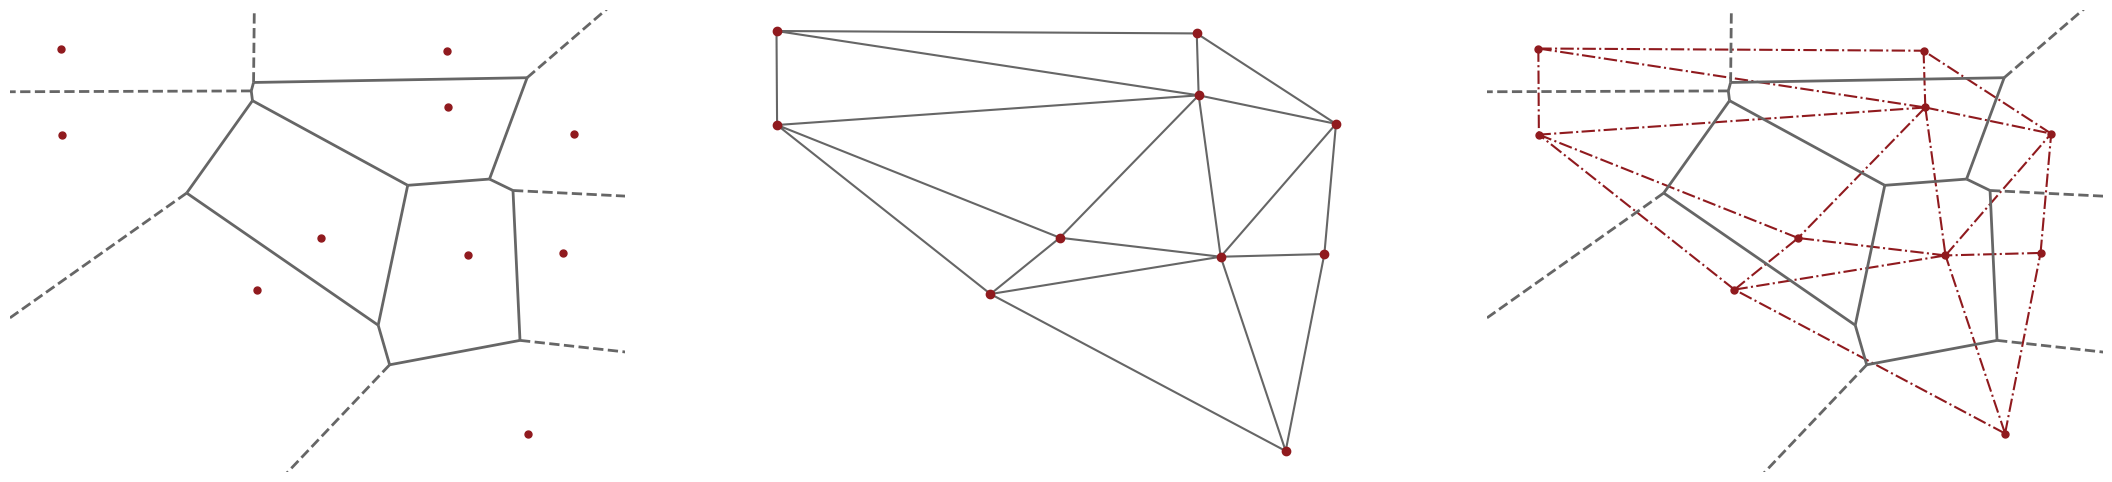

Here is the Python script that generated this plot: (Note: this script raises an exception after producing the figure.)
import matplotlib.pyplot as plt
import numpy as np
from scipy.spatial import Voronoi, voronoi_plot_2d, Delaunay

def main():
    N = 10
    np.random.seed(154)
    points = np.random.rand(N, 2)
    vor = Voronoi(points)
    delaunay = Delaunay(points)
    plt.rcParams['axes.prop_cycle'] = plt.cycler(color=['#901A1E'])
    fig, axs = plt.subplots(1, 3, figsize=(27, 6))
    voronoi_plot_2d(vor, show_vertices=False, show_points=True, line_colors='#666666', line_width=2, line_alpha=1, point_size=10, ax=axs[0])  
    axs[0].set_axis_off()  
    # Plot Delaunay triangulation
    axs[1].triplot(points[:, 0], points[:, 1], delaunay.simplices.copy(), color='#666666')
    axs[1].plot(points[:, 0], points[:, 1], 'o', color='#901A1E')
    axs[1].set_axis_off()
    # For third axis, plot both Delaunay and Voronoi
    voronoi_plot_2d(vor, show_vertices=False, show_points=True, line_colors='#666666', line_width=2, line_alpha=1, point_size=10, ax=axs[2])
    axs[2].triplot(points[:, 0], points[:, 1], delaunay.simplices.copy(), color='#901A1E', linestyle='-.')
    axs[2].set_axis_off()

    plt.savefig('src/visualizations_simple/plots/voronoi_delaunay.png', dpi=300, bbox_inches='tight', pad_inches=0, transparent=True)
    plt.show()

if __name__ == "__main__":
    main()
